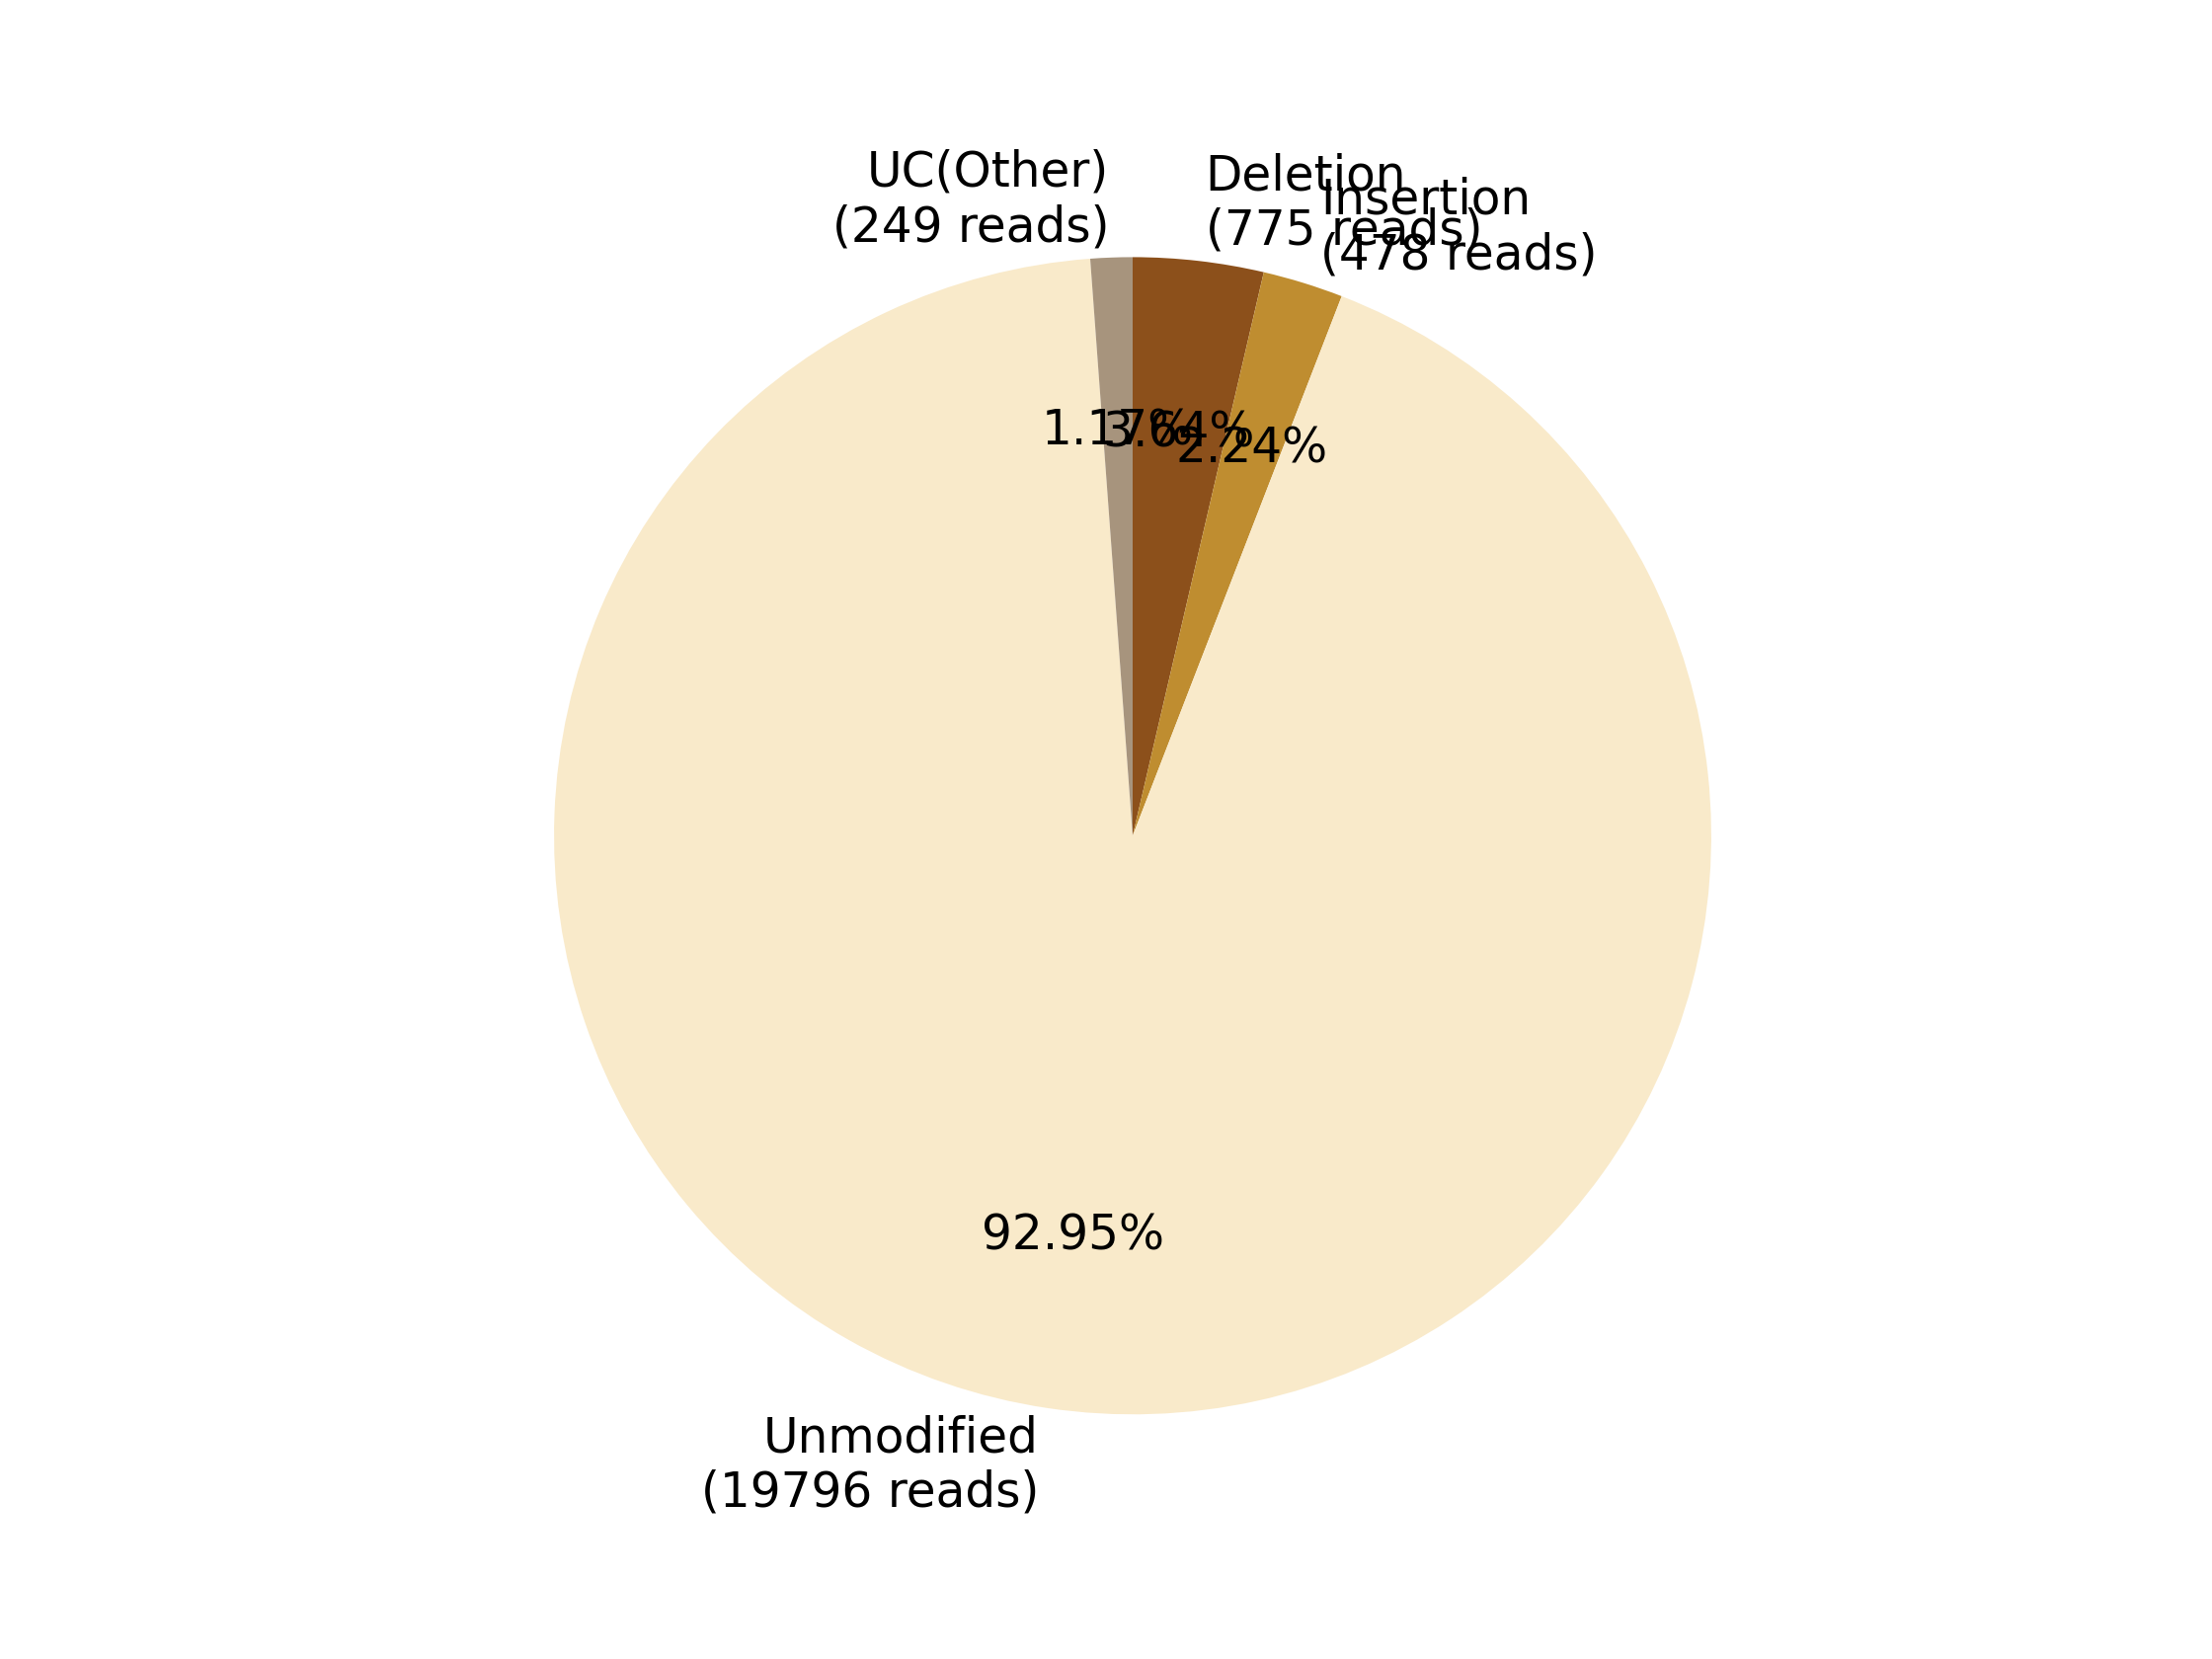

The table this chart was drawn from, first rows:
0, 1, 2, 3, 4, 5, 6, 7
, , Deletion?(775 reads), Insertion?(478 reads), , Unmodified?(19796 reads), , UC(Other)?(249 reads)
0, 0, 775, 478, 0, 19796, 0, 249
0.0, 0.0, 3.639, 2.244, 0.0, 92.95, 0.0, 1.169
